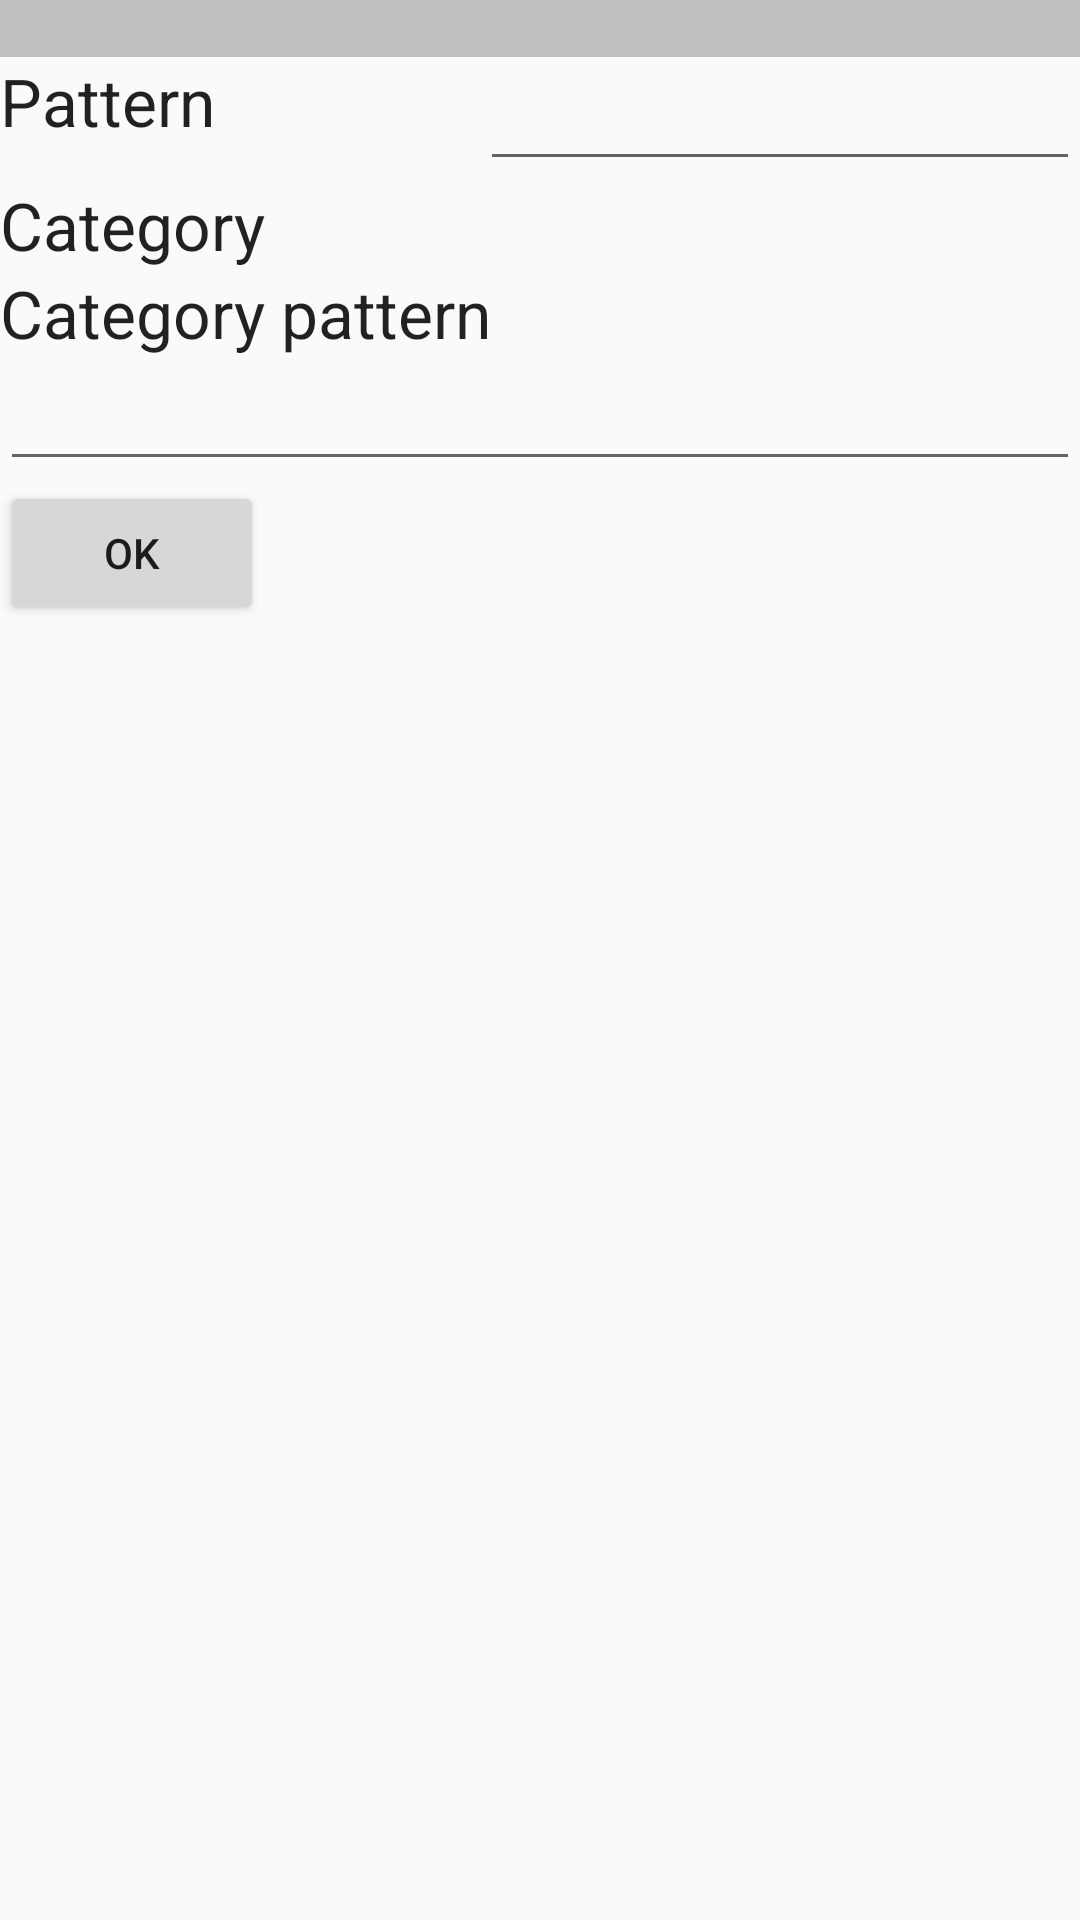

The Android layout XML behind this screen, and the referenced resources:
<!-- AndroidManifest.xml: application theme AppTheme -->
<!-- res/layout/activity_edit_message.xml -->
<LinearLayout xmlns:android="http://schemas.android.com/apk/res/android"
    android:layout_width="match_parent"
    android:layout_height="match_parent"
    android:orientation="vertical">

    <TextView
        android:id="@+id/lblFullMessage"
        android:layout_width="match_parent"
        android:layout_height="wrap_content"
        android:background="#C0C0C0" />

    <RelativeLayout
        android:layout_width="match_parent"
        android:layout_height="wrap_content">

        <TextView
            android:id="@+id/lblPattern"
            android:layout_width="wrap_content"
            android:layout_height="wrap_content"
            android:layout_alignParentLeft="true"
            android:layout_alignParentStart="true"
            android:text="@string/txt_pattern"
            android:textAppearance="?android:attr/textAppearanceLarge" />

        <EditText
            android:id="@+id/editPattern"
            android:inputType="text"
            android:layout_width="200dp"
            android:layout_height="wrap_content"
            android:layout_alignParentEnd="true"
            android:layout_alignParentRight="true" />
    </RelativeLayout>

    <RelativeLayout
        android:layout_width="match_parent"
        android:layout_height="wrap_content">

        <TextView
            android:layout_width="wrap_content"
            android:layout_height="wrap_content"
            android:layout_alignParentLeft="true"
            android:layout_alignParentStart="true"
            android:text="@string/txt_category"
            android:textAppearance="?android:attr/textAppearanceLarge" />

        <Spinner
            android:id="@+id/spinnerCategories"
            android:layout_width="200dp"
            android:background="#C0C0C0"
            android:layout_height="wrap_content"
            android:layout_alignParentEnd="true"
            android:layout_alignParentRight="true"
            android:textAppearance="?android:attr/textAppearanceMedium" />

    </RelativeLayout>

    <TextView
        android:id="@+id/lblCategoryPattern"
        android:layout_width="wrap_content"
        android:layout_height="wrap_content"
        android:text="@string/txt_category_pattern"
        android:textAppearance="?android:attr/textAppearanceLarge" />

    <EditText
        android:id="@+id/editCategoryPattern"
        android:textColor="#000000"
        android:inputType="textMultiLine"
        android:ellipsize="none"
        android:scrollHorizontally="false"
        android:maxLines="20"
        android:layout_width="match_parent"
        android:layout_height="wrap_content"
        android:singleLine="false" />

    <Button
        android:id="@+id/btnEditOk"
        android:text="@android:string/ok"
        android:layout_width="wrap_content"
        android:layout_height="wrap_content" />

</LinearLayout>
<!-- resources referenced by this layout -->
<resources>
  <string name="txt_category">Category</string>
  <string name="txt_category_pattern">Category pattern</string>
  <string name="txt_pattern">Pattern</string>
  <style name="AppTheme" parent="Theme.AppCompat.Light.DarkActionBar">
          
      </style>
</resources>
